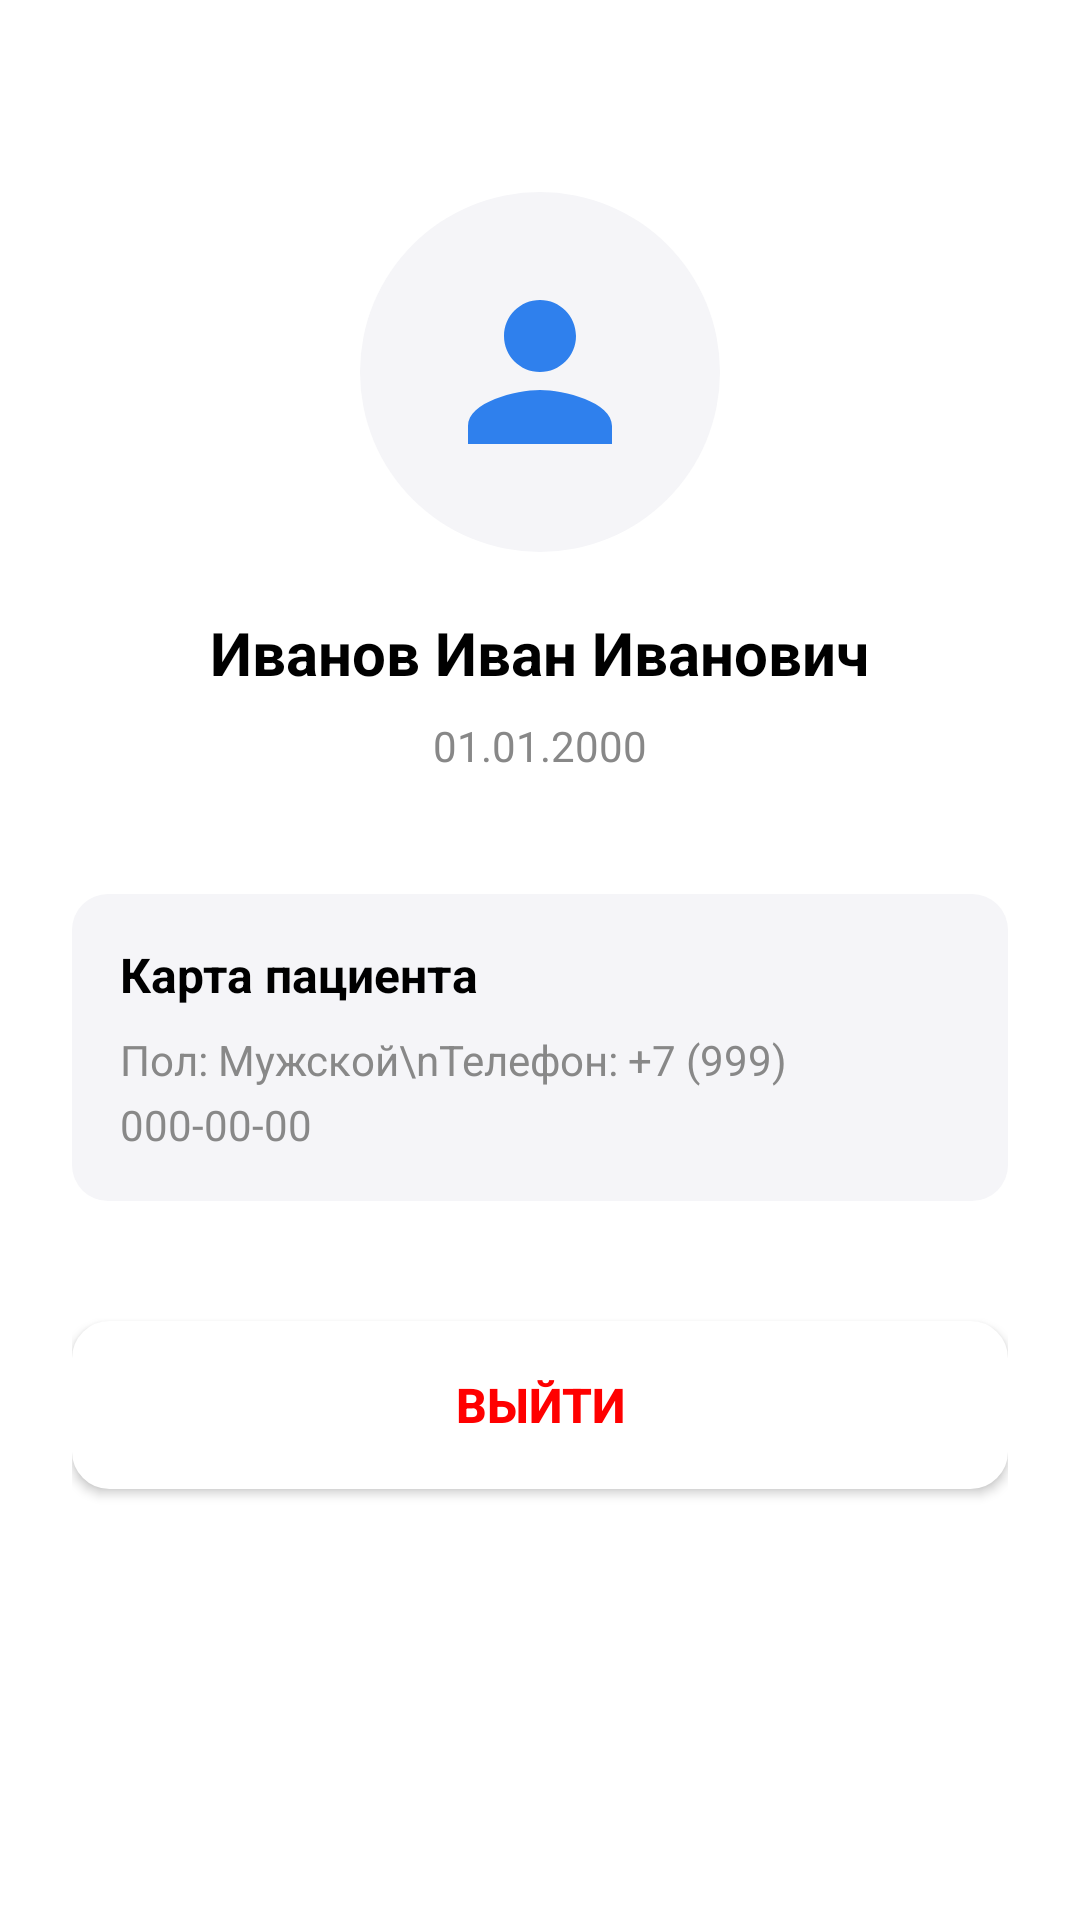

Android layout source for this screen:
<!-- AndroidManifest.xml: application theme Theme.PZ2326 -->
<!-- res/layout/fragment_profile.xml -->
<?xml version="1.0" encoding="utf-8"?>
<ScrollView xmlns:android="http://schemas.android.com/apk/res/android"
    xmlns:app="http://schemas.android.com/apk/res-auto"
    android:layout_width="match_parent"
    android:layout_height="match_parent"
    android:background="@android:color/white">

    <LinearLayout
        android:layout_width="match_parent"
        android:layout_height="wrap_content"
        android:orientation="vertical"
        android:padding="24dp"
        android:gravity="center_horizontal">

        
        <FrameLayout
            android:layout_width="120dp"
            android:layout_height="120dp"
            android:layout_marginTop="40dp">

            
            <ImageView
                android:id="@+id/iv_avatar"
                android:layout_width="match_parent"
                android:layout_height="match_parent"
                android:background="@drawable/circle_avatar_background"
                android:scaleType="centerCrop"
                android:padding="24dp"
                android:src="@drawable/ic_profile" />

            
            <ImageView
                android:id="@+id/iv_camera"
                android:layout_width="36dp"
                android:layout_height="36dp"
                android:layout_gravity="bottom|end"
                android:background="@drawable/circle_camera_background"
                android:padding="8dp"
                android:src="@drawable/ic_camera"
                android:contentDescription="Change photo" />
        </FrameLayout>

        
        <TextView
            android:id="@+id/tv_full_name"
            android:layout_width="wrap_content"
            android:layout_height="wrap_content"
            android:layout_marginTop="20dp"
            android:text="Иванов Иван Иванович"
            android:textColor="#000000"
            android:textSize="20sp"
            android:textStyle="bold"
            android:gravity="center" />

        
        <TextView
            android:id="@+id/tv_birth_date"
            android:layout_width="wrap_content"
            android:layout_height="wrap_content"
            android:layout_marginTop="8dp"
            android:text="01.01.2000"
            android:textColor="#888888"
            android:textSize="14sp" />

        
        <LinearLayout
            android:layout_width="match_parent"
            android:layout_height="wrap_content"
            android:layout_marginTop="40dp"
            android:background="@drawable/background_field"
            android:orientation="vertical"
            android:padding="16dp">

            <TextView
                android:layout_width="wrap_content"
                android:layout_height="wrap_content"
                android:text="Карта пациента"
                android:textColor="#000000"
                android:textSize="16sp"
                android:textStyle="bold" />

            <TextView
                android:id="@+id/tv_patient_info"
                android:layout_width="wrap_content"
                android:layout_height="wrap_content"
                android:layout_marginTop="8dp"
                android:text="Пол: Мужской\nТелефон: +7 (999) 000-00-00"
                android:textColor="#888888"
                android:textSize="14sp"
                android:lineSpacingMultiplier="1.3" />
        </LinearLayout>

        
        <Button
            android:id="@+id/btn_logout"
            android:layout_width="match_parent"
            android:layout_height="56dp"
            android:layout_marginTop="40dp"
            android:layout_marginBottom="32dp"
            android:background="@drawable/background_button_yandex"
            android:backgroundTint="@null"
            android:text="Выйти"
            android:textColor="#FF0000"
            android:textSize="16sp"
            android:textStyle="bold" />

    </LinearLayout>
</ScrollView>
<!-- resources referenced by this layout -->
<resources>
  <!-- drawable background_button_yandex (drawable) -->
  <?xml version="1.0" encoding="utf-8"?>
  <shape xmlns:android="http://schemas.android.com/apk/res/android"
      android:shape="rectangle">
      <solid android:color="#FFFFFF" />
      <corners android:radius="12dp" />
      <stroke android:color="#FFFFFF" android:width="1dp" />
  </shape>
  <!-- drawable background_field (drawable) -->
  <?xml version="1.0" encoding="utf-8"?>
  <shape xmlns:android="http://schemas.android.com/apk/res/android"
      android:shape="rectangle">
      <solid android:color="#F5F5F8" />
      <corners android:radius="12dp" />
  </shape>
  <!-- drawable circle_avatar_background (drawable) -->
  <?xml version="1.0" encoding="utf-8"?>
  <shape xmlns:android="http://schemas.android.com/apk/res/android"
      android:shape="oval">
      <solid android:color="#F5F5F8" />
  </shape>
  <!-- drawable ic_profile (drawable) -->
  <?xml version="1.0" encoding="utf-8"?>
  <vector xmlns:android="http://schemas.android.com/apk/res/android"
      android:width="24dp"
      android:height="24dp"
      android:viewportWidth="24"
      android:viewportHeight="24">
      <path
          android:fillColor="#2F80ED"
          android:pathData="M12,12c2.21,0 4,-1.79 4,-4s-1.79,-4 -4,-4 -4,1.79 -4,4 1.79,4 4,4zM12,14c-2.67,0 -8,1.34 -8,4v2h16v-2c0,-2.66 -5.33,-4 -8,-4z"/>
  </vector>
  <style name="Theme.PZ2326" parent="Base.Theme.PZ2326" />
  <style name="Base.Theme.PZ2326" parent="Theme.Material3.DayNight.NoActionBar">
          
          
      </style>
</resources>
